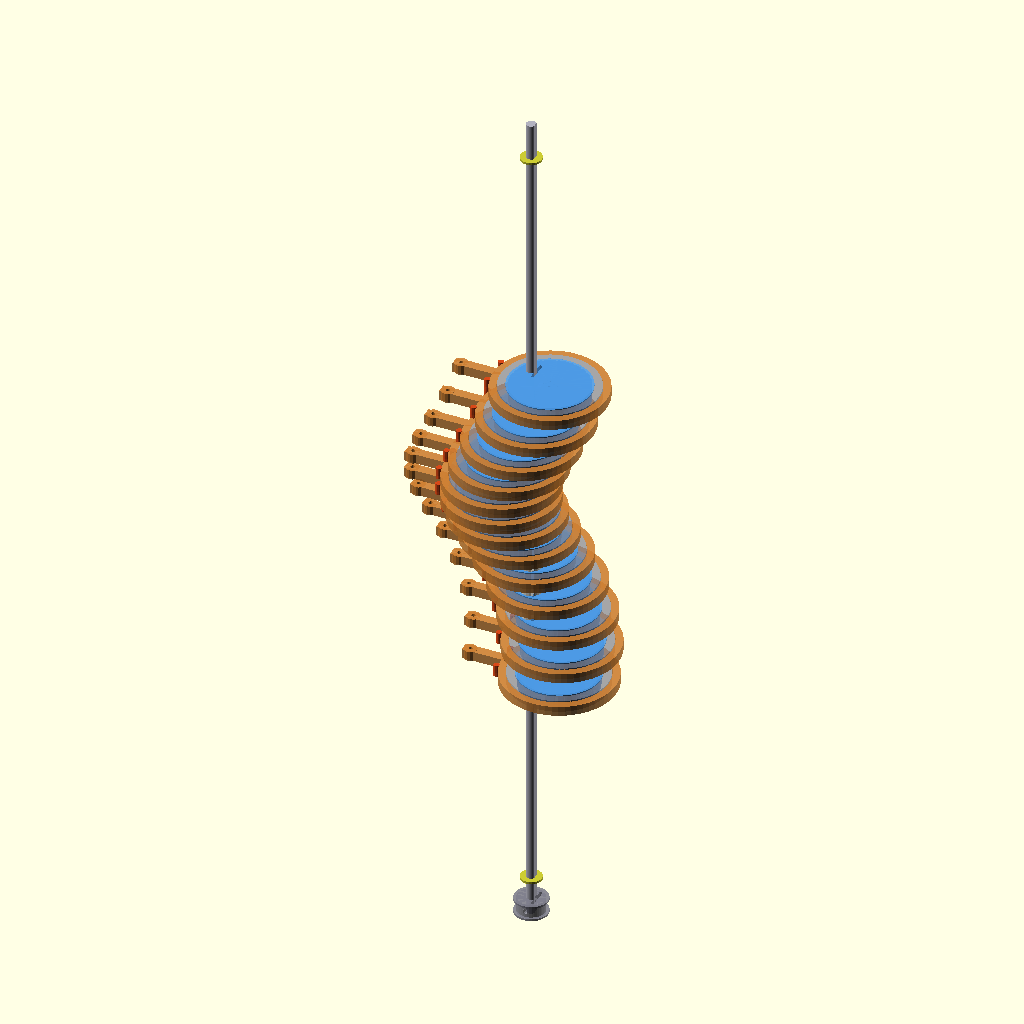
Cell 1: the model at its default parameters.
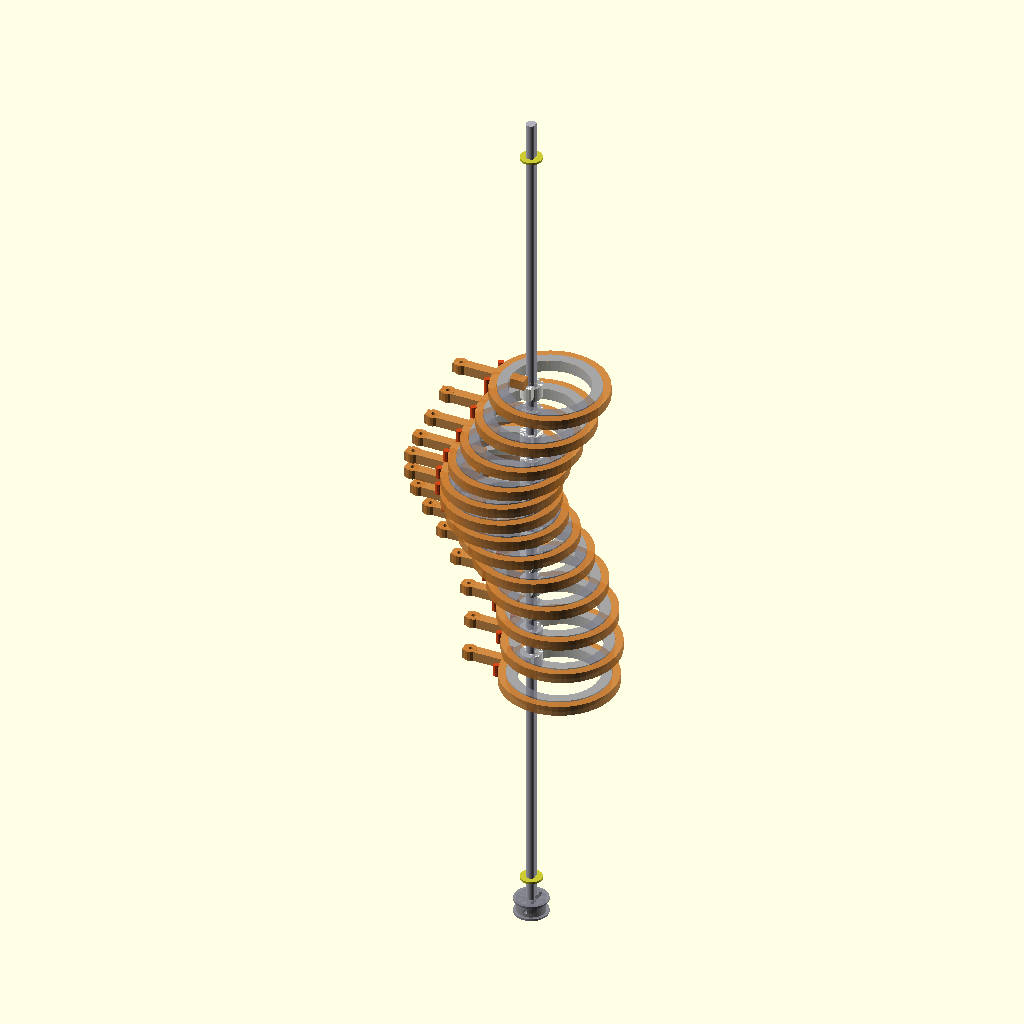
Cell 2: SHOW_DISCS = false (everything else at default).
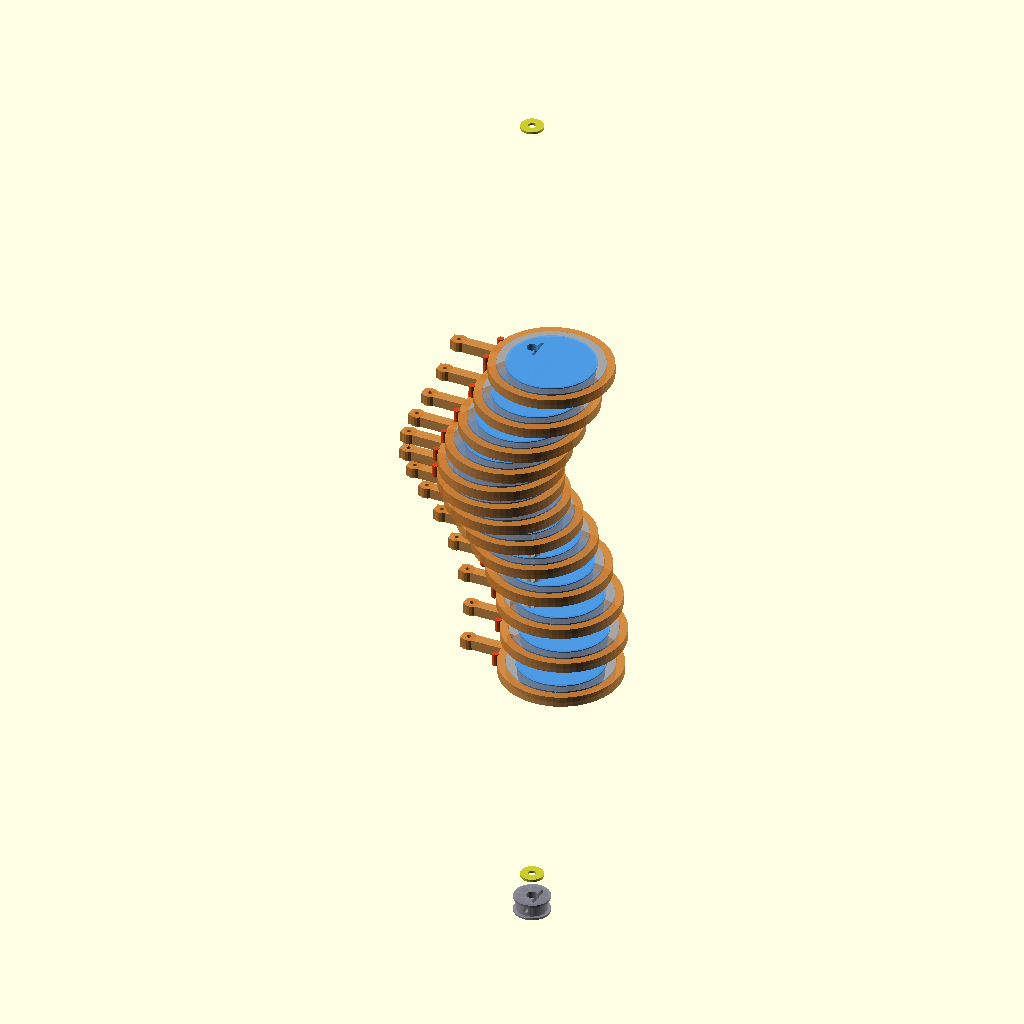
Cell 3: SHOW_SHAFT = false (everything else at default).
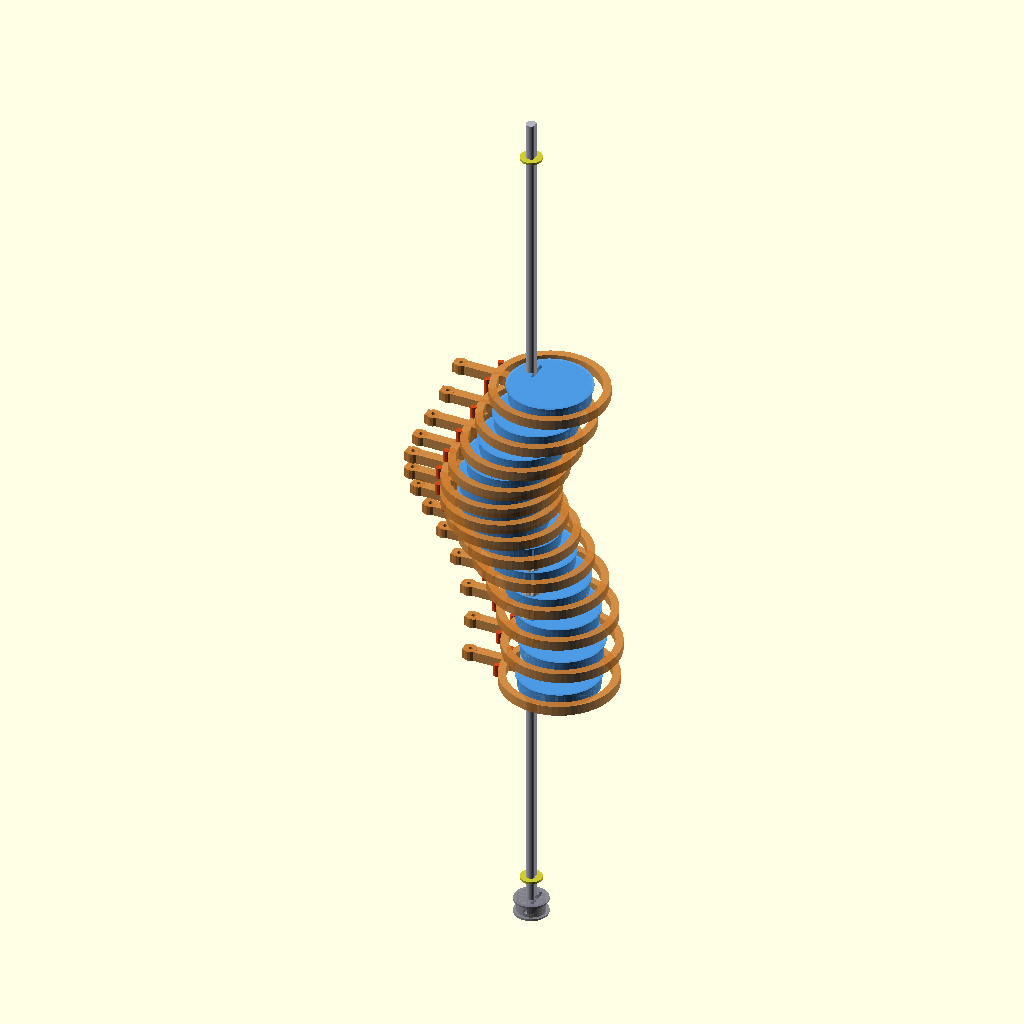
Cell 4: the same model with SHOW_BEARINGS = false.
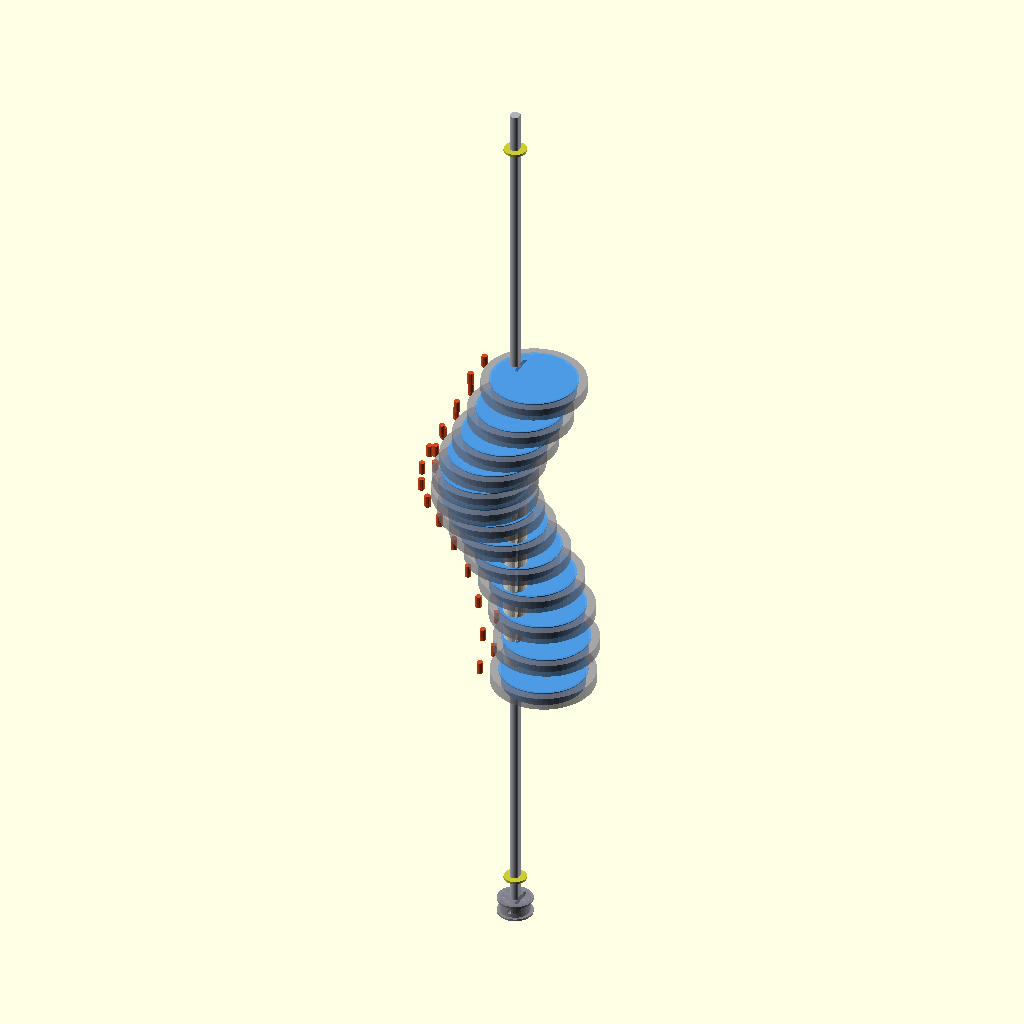
Cell 5: the same model with SHOW_FOLLOWERS = false.
The same orthographic view direction (rotation 55°, 0°, 25°; colour scheme Cornfield) for every cell, with the view re-fitted per cell, so scale and position can differ between cells.
OpenSCAD source file 3d_design_agent/triple_helix_mvp/check point/helix_cam_v5.scad:
// =========================================================
// HELIX CAM V5 — Disc-Around-Shaft Eccentric Cam
// =========================================================
// Standards: ISO 128 (technical drawing), DFAM (3D print design)
//
// DESIGN: Large circular disc with shaft boss at disc edge.
//   The disc IS the eccentric. Shaft passes through an offset
//   boss near the disc edge. A large bearing (6810ZZ, 50×65×7)
//   wraps the entire disc outer surface. A follower ring rides
//   on the bearing outer race — fully decoupled from rotation.
//
//   When the shaft rotates, the disc orbits around the shaft
//   axis. The bearing outer race traces the eccentric path.
//   The follower ring moves with the eccentric but does NOT
//   rotate — cable tension keeps it oriented.
//
// NO RIB-SHAFT COLLISION: The follower is on the OUTSIDE of
//   the disc. The shaft is at the disc edge. Nothing crosses.
//
// INDEXING: D-flat shaft + pre-angled discs (Option A)
//   Each disc printed with its D-bore at a unique angle from
//   disc center. When slid onto the D-flat shaft, the disc
//   center ends up at the correct phase angle.
//   13 unique STLs, number embossed on each disc face.
//
// 13 discs × 27.69°/disc = 360° = one full wave.
// AXIAL_PITCH (14mm) decoupled from matrix STACK_OFFSET (12mm).
// Cams are spread out for thick discs; cables bridge the gap.
// Three helixes at [180, 300, 60]° = traveling wave.
//
// Assembly (per station):
//   1. Slide pre-angled disc onto shaft (D-flat keyed)
//   2. Push to position, tighten M3 set screw in shaft boss
//   3. Press 61808ZZ bearing onto disc outer surface
//   4. Clip follower ring onto bearing outer race
//   5. Thread cable through follower eyelet
//   6. Slide spacer collar onto shaft
//   7. Repeat for all 13 discs
// =========================================================

include <config_v5.scad>

$fn = 48;

// =============================================
// DISPLAY TOGGLES
// =============================================
/* [Visibility] */
SHOW_DISCS      = true;
SHOW_SHAFT      = true;
SHOW_BEARINGS   = true;
SHOW_FOLLOWERS  = true;
SHOW_COLLARS    = true;
SHOW_RETAINERS  = true;
SHOW_SOFT_STOPS = true;

// =============================================
// SOFT STOP PARAMETERS (W2 fix)
// =============================================
// Two small nubs on disc flange at ±15° from neutral (cable direction).
// If follower arm swings past ±15° (slack cable), arm contacts nub.
// Prevents over-rotation and tangling.
SOFT_STOP_ANGLE   = 15;        // degrees from neutral
SOFT_STOP_DIA     = 3.0;       // nub diameter
SOFT_STOP_H       = FOLLOWER_RING_H + 1;  // taller than follower ring
SOFT_STOP_R       = FOLLOWER_RING_OD / 2 + 1;  // just outside follower ring OD

// =============================================
// VERIFICATION
// =============================================
echo(str("=== HELIX CAM V5 — DISC-AROUND-SHAFT ==="));
echo(str("Cams: ", NUM_CAMS, " | Twist/cam: ", round(TWIST_PER_CAM*100)/100, "deg"));
echo(str("Total twist: ", round(NUM_CAMS * TWIST_PER_CAM*10)/10, "deg (should be 360)"));
echo(str("CAM_ECC: ", round(CAM_ECC*10)/10, "mm | Stroke: ", round(2*CAM_ECC*10)/10, "mm"));
echo(str("Disc OD: ", DISC_OD, "mm | Shaft boss: ", SHAFT_BOSS_OD, "mm at edge"));
echo(str("Bearing: 6810ZZ (", CAM_BRG_ID, "/", CAM_BRG_OD, "/", CAM_BRG_W, ") wraps disc"));
echo(str("Follower ring: OD=", FOLLOWER_RING_OD, "mm (on bearing outer race)"));
echo(str("Disc thick: ", DISC_THICK, "mm | Collar: ", COLLAR_THICK, "mm | Pitch: ", AXIAL_PITCH, "mm"));
echo(str("Total length: ", HELIX_LENGTH, "mm"));
echo(str("Shaft: ", SHAFT_DIA, "mm D-flat=", D_FLAT_DEPTH, "mm"));

_max_envelope = CAM_ECC + FOLLOWER_RING_OD/2 + FOLLOWER_ARM_LENGTH;
echo(str("Max radial from shaft (follower tip): ", round(_max_envelope*10)/10, "mm"));


// =============================================
// STANDALONE RENDER
// =============================================
helix_assembly_v5(anim_t());


// =========================================================
// HELIX ASSEMBLY — 13 disc-around-shaft cams on central shaft
// =========================================================
// Shaft extends from carrier plate A (Z < 0) through disc stack
// to carrier plate B (Z > HELIX_LENGTH).
//
// Layout along shaft Z-axis (local frame):
//   Z = -SHAFT_EXT_TO_CARRIER - SHAFT_EXT_BEYOND  : shaft start (drive end)
//   Z = -SHAFT_EXT_TO_CARRIER                      : carrier plate A center
//   Z = -SHAFT_EXT_TO_CARRIER + FRAME_BRG_W/2 + 2 : E-clip groove A (inboard)
//   Z = 0                                          : first disc face
//   Z = HELIX_LENGTH                               : last disc end
//   Z = HELIX_LENGTH + SHAFT_EXT_TO_CARRIER - FRAME_BRG_W/2 - 2 : E-clip groove B
//   Z = HELIX_LENGTH + SHAFT_EXT_TO_CARRIER        : carrier plate B center
//   Z = HELIX_LENGTH + SHAFT_EXT_TO_CARRIER + SHAFT_EXT_BEYOND : shaft end

module helix_assembly_v5(t = 0) {
    crank_angle = t * 360;

    // Shaft extension distances
    _ext_in  = SHAFT_EXT_TO_CARRIER + SHAFT_EXT_BEYOND;  // 65mm before first disc
    _ext_out = SHAFT_EXT_TO_CARRIER + SHAFT_EXT_BEYOND;  // 65mm after last disc
    _total_shaft = HELIX_LENGTH + _ext_in + _ext_out;     // 256mm

    // Central steel shaft — full length spanning between carrier plates
    if (SHOW_SHAFT) {
        color(C_STEEL)
        translate([0, 0, -_ext_in])
            difference() {
                cylinder(d = SHAFT_DIA, h = _total_shaft, $fn = 32);
                // D-flat along entire length
                translate([SHAFT_DIA/2 - D_FLAT_DEPTH, -SHAFT_DIA, -1])
                    cube([D_FLAT_DEPTH + 1, SHAFT_DIA * 2, _total_shaft + 2]);

                // E-clip grooves (inboard of each carrier plate)
                // Drive end (Z < 0): groove at carrier + brg_w/2 + 2mm inboard
                _groove_a_z = SHAFT_EXT_TO_CARRIER - FRAME_BRG_W/2 - 2
                              - (-_ext_in) + _ext_in;
                // Wait — let me do this in absolute shaft-local Z:
                // Carrier A center is at Z = -SHAFT_EXT_TO_CARRIER (from disc 0)
                // In shaft-local coords (shaft starts at -_ext_in):
                //   carrier A = _ext_in - SHAFT_EXT_TO_CARRIER = SHAFT_EXT_BEYOND = 15mm from shaft start
                // E-clip inboard of carrier A = 15 + FRAME_BRG_W/2 + 2 = 15 + 2.5 + 2 = 19.5mm
                _eclip_a_z = SHAFT_EXT_BEYOND + FRAME_BRG_W/2 + 2;
                translate([0, 0, _eclip_a_z - ECLIP_GROOVE_W/2])
                    difference() {
                        cylinder(d = SHAFT_DIA + 1, h = ECLIP_GROOVE_W, $fn = 32);
                        cylinder(d = ECLIP_GROOVE_DIA, h = ECLIP_GROOVE_W, $fn = 32);
                    }

                // Free end: carrier B center at Z = HELIX_LENGTH + SHAFT_EXT_TO_CARRIER from disc 0
                // In shaft-local: _ext_in + HELIX_LENGTH + SHAFT_EXT_TO_CARRIER
                // E-clip inboard = that - FRAME_BRG_W/2 - 2
                _eclip_b_z = _ext_in + HELIX_LENGTH + SHAFT_EXT_TO_CARRIER
                             - FRAME_BRG_W/2 - 2;
                translate([0, 0, _eclip_b_z - ECLIP_GROOVE_W/2])
                    difference() {
                        cylinder(d = SHAFT_DIA + 1, h = ECLIP_GROOVE_W, $fn = 32);
                        cylinder(d = ECLIP_GROOVE_DIA, h = ECLIP_GROOVE_W, $fn = 32);
                    }
            }
    }

    // E-clip retainer visualizations (torus-like rings on shaft)
    if (SHOW_RETAINERS) {
        // E-clip A (drive end, inboard of carrier A)
        _eclip_a_pos = -SHAFT_EXT_TO_CARRIER + FRAME_BRG_W/2 + 2;
        color([0.8, 0.8, 0.2, 1.0])
        translate([0, 0, _eclip_a_pos])
            difference() {
                cylinder(d = ECLIP_OD, h = ECLIP_GROOVE_W, center = true, $fn = 24);
                cylinder(d = ECLIP_GROOVE_DIA - 0.5, h = ECLIP_GROOVE_W + 2,
                         center = true, $fn = 24);
            }

        // E-clip B (free end, inboard of carrier B)
        _eclip_b_pos = HELIX_LENGTH + SHAFT_EXT_TO_CARRIER - FRAME_BRG_W/2 - 2;
        color([0.8, 0.8, 0.2, 1.0])
        translate([0, 0, _eclip_b_pos])
            difference() {
                cylinder(d = ECLIP_OD, h = ECLIP_GROOVE_W, center = true, $fn = 24);
                cylinder(d = ECLIP_GROOVE_DIA - 0.5, h = ECLIP_GROOVE_W + 2,
                         center = true, $fn = 24);
            }
    }

    // Disc stack (13 cam stations)
    for (i = [0 : NUM_CAMS - 1]) {
        cam_angle = crank_angle + i * TWIST_PER_CAM;
        z_pos = i * AXIAL_PITCH;

        disc_cx = CAM_ECC * cos(cam_angle);
        disc_cy = CAM_ECC * sin(cam_angle);

        translate([0, 0, z_pos]) {
            if (SHOW_DISCS)
                rotate([0, 0, cam_angle])
                    eccentric_disc_v5(disc_index = i);

            if (SHOW_BEARINGS)
                translate([disc_cx, disc_cy, FLANGE_H])
                    _bearing_6810zz();

            if (SHOW_FOLLOWERS)
                translate([disc_cx, disc_cy, FLANGE_H + CAM_BRG_W/2])
                    follower_ring_v5();

            if (SHOW_COLLARS && i < NUM_CAMS - 1)
                translate([0, 0, DISC_THICK])
                    spacer_collar_v5();

            // Soft stop nubs at ±15° from cable direction (W2 fix)
            if (SHOW_SOFT_STOPS)
                translate([disc_cx, disc_cy, FLANGE_H + CAM_BRG_W/2])
                    _soft_stop_pair();
        }
    }

    // GT2 pulley on drive end (beyond carrier plate A)
    translate([0, 0, -_ext_in])
        gt2_pulley_boss_v5();
}


// =========================================================
// ECCENTRIC DISC V5 — Large disc with shaft boss at edge
// =========================================================
// The disc is a large circle centered at (CAM_ECC, 0) in local frame.
// The shaft boss is at (0, 0) — at the disc edge.
// The shaft passes through (0, 0).
//
// For disc_index = 0, shaft boss is at angle 0° from disc center
//   (i.e., disc center is at +X from shaft).
// For disc_index = N, the D-bore in the shaft boss is rotated by
//   -N*TWIST_PER_CAM so the disc ends up at the correct phase.
//
// The assembly loop applies rotate([0,0,cam_angle]) which puts
// the disc center at the correct angular position.

module eccentric_disc_v5(disc_index = 0) {
    // D-bore rotation for indexing (same logic as V3 hubs)
    _dbore_angle = -disc_index * TWIST_PER_CAM;

    color(C_DISC)
    difference() {
        union() {
            // --- Main disc body centered at (CAM_ECC, 0) ---
            translate([CAM_ECC, 0, 0])
                cylinder(d = DISC_OD, h = DISC_THICK, $fn = 60);

            // --- Shaft boss at (0, 0) — disc edge ---
            // This overlaps with the disc body (tangent/embedded)
            cylinder(d = SHAFT_BOSS_OD, h = DISC_THICK, $fn = 32);

            // --- Bearing seat: disc body raised above flange ---
            translate([CAM_ECC, 0, FLANGE_H])
                cylinder(d = DISC_OD, h = BEARING_ZONE_H, $fn = 60);

            // --- Keeper lip — retains bearing axially ---
            translate([CAM_ECC, 0, FLANGE_H + BEARING_ZONE_H - KEEPER_LIP_H])
                cylinder(d = KEEPER_LIP_DIA, h = KEEPER_LIP_H, $fn = 60);
        }

        // --- D-bore through shaft boss for shaft ---
        rotate([0, 0, _dbore_angle]) {
            // Round bore (sliding fit)
            translate([0, 0, -1])
                cylinder(d = SHAFT_BORE, h = DISC_THICK + 2, $fn = 32);

            // D-flat cutout
            translate([SHAFT_DIA/2 - D_FLAT_DEPTH, -SHAFT_BORE, -1])
                cube([D_FLAT_DEPTH + 1, SHAFT_BORE * 2, DISC_THICK + 2]);
        }

        // --- Set screw hole — radial M3 through shaft boss ---
        // Oriented at 90° from the disc center direction (Y-axis)
        translate([0, SHAFT_BOSS_OD/2, DISC_THICK/2])
            rotate([90, 0, 0])
                cylinder(d = SET_SCREW_BORE, h = SET_SCREW_DEPTH, $fn = 16);

        // --- Disc index number on top face ---
        translate([CAM_ECC, 0, DISC_THICK - 0.3])
            linear_extrude(0.5)
                text(str(disc_index), size = 5, halign = "center", valign = "center",
                     font = "Liberation Mono:style=Bold");
    }
}


// =========================================================
// 6810ZZ BEARING — wraps entire disc outer surface
// =========================================================
module _bearing_6810zz() {
    color(C_BEARING)
    difference() {
        cylinder(d = CAM_BRG_OD, h = CAM_BRG_W, $fn = 60);
        translate([0, 0, -1])
            cylinder(d = CAM_BRG_ID, h = CAM_BRG_W + 2, $fn = 60);
    }
}


// =========================================================
// FOLLOWER RING V5 — rides on 6810ZZ outer race
// =========================================================
// Ring clips onto bearing outer race. Short arm extends
// AWAY from shaft (outward, +X in local frame from disc center)
// for cable eyelet. No shaft collision possible — everything
// is on the outside of the bearing.
//
// The follower orbits with the disc eccentric but does NOT
// rotate with the cam. Cable tension keeps it oriented.

module follower_ring_v5() {
    _arm_reach = CAM_BRG_OD/2 + FOLLOWER_ARM_LENGTH;

    color(C_RIB)
    difference() {
        union() {
            // Ring body (clips onto bearing outer race)
            difference() {
                cylinder(d = FOLLOWER_RING_OD, h = FOLLOWER_RING_H,
                         center = true, $fn = 60);
                cylinder(d = CAM_BRG_OD + 0.4, h = FOLLOWER_RING_H + 2,
                         center = true, $fn = 60);
            }

            // Short arm for cable eyelet — extends OUTWARD from disc
            // (away from shaft, in -X direction = toward matrix)
            translate([-_arm_reach/2 - CAM_BRG_OD/4, 0, 0])
                cube([_arm_reach, FOLLOWER_ARM_W, FOLLOWER_RING_H], center = true);

            // Tip with eyelet boss
            translate([-_arm_reach - CAM_BRG_OD/4 + 3.5, 0, 0])
                cylinder(d = FOLLOWER_ARM_W + 2, h = FOLLOWER_RING_H,
                         center = true, $fn = 16);
        }

        // Cable eyelet hole at tip
        translate([-_arm_reach - CAM_BRG_OD/4 + 3.5, 0, 0])
            cylinder(d = FOLLOWER_EYELET_DIA, h = FOLLOWER_RING_H + 2,
                     center = true, $fn = 16);
    }
}


// =========================================================
// SPACER COLLAR V5 — sits on shaft between discs
// =========================================================
module spacer_collar_v5() {
    color(C_NYLON)
    difference() {
        cylinder(d = SHAFT_BOSS_OD, h = COLLAR_THICK, $fn = 32);

        // D-bore matching shaft
        translate([0, 0, -1])
            cylinder(d = SHAFT_BORE, h = COLLAR_THICK + 2, $fn = 32);

        // D-flat cutout
        translate([SHAFT_DIA/2 - D_FLAT_DEPTH, -SHAFT_BORE, -1])
            cube([D_FLAT_DEPTH + 1, SHAFT_BORE * 2, COLLAR_THICK + 2]);
    }
}


// =========================================================
// SOFT STOP PAIR — two nubs at ±15° from neutral
// =========================================================
// Placed on disc flange, just outside follower ring.
// Prevents follower arm from swinging beyond ±15° if cable goes slack.
// Neutral = -X direction (toward matrix center, where cable attaches).
module _soft_stop_pair() {
    for (sign = [-1, 1]) {
        _stop_angle = 180 + sign * SOFT_STOP_ANGLE;  // 180° = -X = cable direction
        _sx = SOFT_STOP_R * cos(_stop_angle);
        _sy = SOFT_STOP_R * sin(_stop_angle);

        color([0.9, 0.3, 0.1, 0.9])
        translate([_sx, _sy, 0])
            cylinder(d = SOFT_STOP_DIA, h = SOFT_STOP_H, center = true, $fn = 12);
    }
}


// =========================================================
// GT2 PULLEY BOSS (on shaft drive end, for belt)
// =========================================================
module gt2_pulley_boss_v5() {
    color(C_ENDPLT) {
        difference() {
            union() {
                cylinder(d = GT2_OD, h = GT2_BOSS_H, $fn = 40);
                // Flanges
                cylinder(d = GT2_OD + 3, h = 1, $fn = 40);
                translate([0, 0, GT2_BOSS_H - 1])
                    cylinder(d = GT2_OD + 3, h = 1, $fn = 40);
            }
            // D-bore for shaft
            translate([0, 0, -1])
                cylinder(d = SHAFT_BORE, h = GT2_BOSS_H + 2, $fn = 32);
            translate([SHAFT_DIA/2 - D_FLAT_DEPTH, -SHAFT_BORE, -1])
                cube([D_FLAT_DEPTH + 1, SHAFT_BORE * 2, GT2_BOSS_H + 2]);
            // Set screw
            translate([0, 0, GT2_BOSS_H/2])
                rotate([90, 0, 0])
                    cylinder(d = SET_SCREW_BORE, h = GT2_OD, $fn = 12);
        }
    }
}
Customizer parameters (derived from the source; name, type, default, range or options):
SHOW_DISCS: bool, default true
SHOW_SHAFT: bool, default true
SHOW_BEARINGS: bool, default true
SHOW_FOLLOWERS: bool, default true
SHOW_COLLARS: bool, default true
SHOW_RETAINERS: bool, default true
SHOW_SOFT_STOPS: bool, default true
SOFT_STOP_ANGLE: number, default 15
SOFT_STOP_DIA: number, default 3
